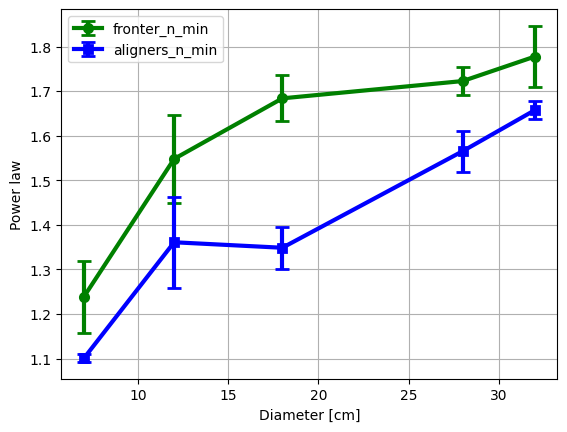

The table this chart was drawn from, first rows:
diameter, fronter_data, fronter_data_max, fronter_diff, aligner_data, aligner_data_max, aligner_diff
7, 1.239, 1.078, 0.1613, 1.101, 1.118, -0.01674
12, 1.548, 1.326, 0.2219, 1.361, 1.156, 0.2053
18, 1.684, 1.569, 0.1149, 1.349, 1.255, 0.09321
28, 1.723, 1.659, 0.06394, 1.565, 1.474, 0.09163
32, 1.778, 1.64, 0.1374, 1.657, 1.617, 0.04051
